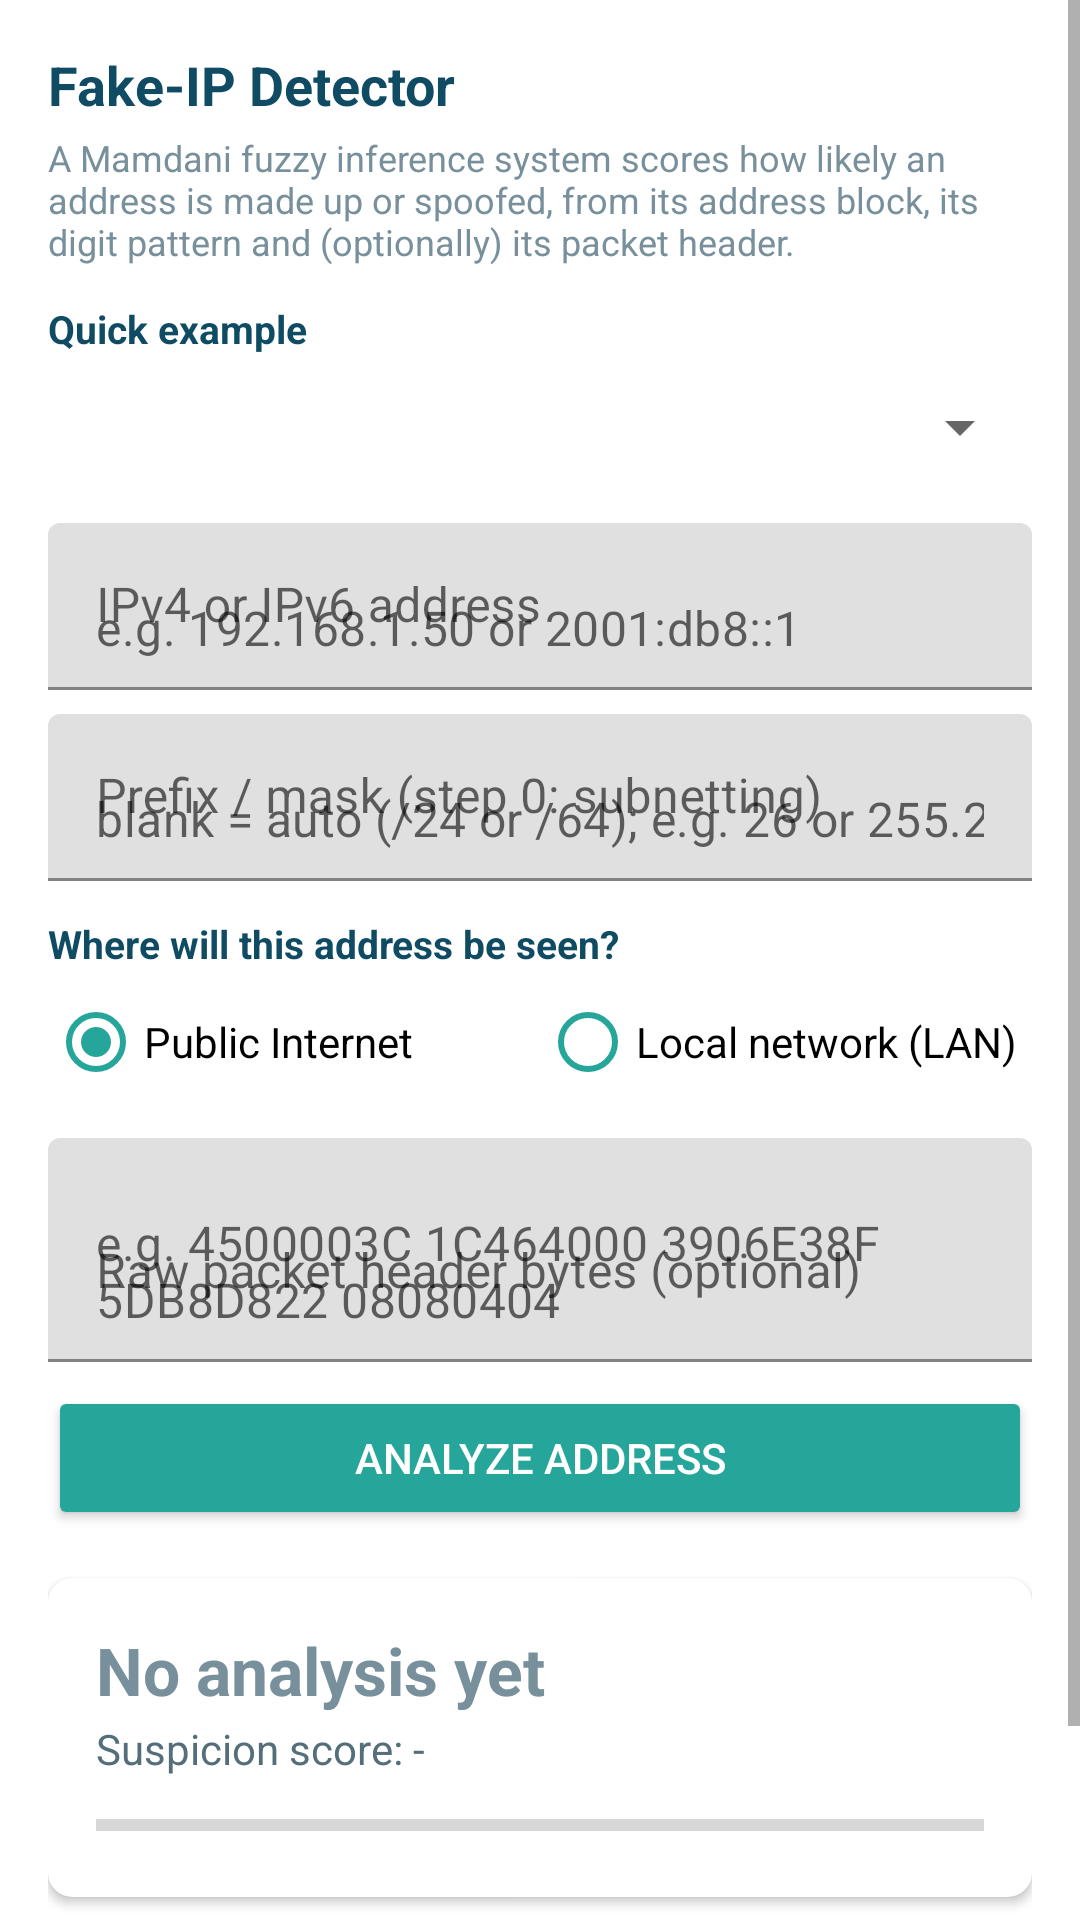

Produce the Android XML layout that renders to this screen, including the resource entries it uses.
<!-- AndroidManifest.xml: application theme Theme.PacketViewer -->
<!-- res/layout/fragment_detector.xml -->
<?xml version="1.0" encoding="utf-8"?>
<ScrollView xmlns:android="http://schemas.android.com/apk/res/android"
    xmlns:app="http://schemas.android.com/apk/res-auto"
    android:layout_width="match_parent"
    android:layout_height="match_parent"
    android:fillViewport="true">

    <LinearLayout
        android:layout_width="match_parent"
        android:layout_height="wrap_content"
        android:orientation="vertical"
        android:padding="16dp">

        <TextView
            android:layout_width="wrap_content"
            android:layout_height="wrap_content"
            android:text="Fake-IP Detector"
            android:textStyle="bold"
            android:textSize="18sp"
            android:textColor="@color/colorPrimary" />

        <TextView
            android:layout_width="wrap_content"
            android:layout_height="wrap_content"
            android:layout_marginTop="4dp"
            android:layout_marginBottom="12dp"
            android:textColor="#78909C"
            android:textSize="12sp"
            android:text="A Mamdani fuzzy inference system scores how likely an address is made up or spoofed, from its address block, its digit pattern and (optionally) its packet header." />

        <TextView
            android:layout_width="wrap_content"
            android:layout_height="wrap_content"
            android:textColor="@color/colorPrimary"
            android:textStyle="bold"
            android:textSize="13sp"
            android:text="Quick example" />

        <Spinner
            android:id="@+id/spExamples"
            android:layout_width="match_parent"
            android:layout_height="wrap_content"
            android:minHeight="48dp" />

        <com.google.android.material.textfield.TextInputLayout
            android:layout_width="match_parent"
            android:layout_height="wrap_content"
            android:layout_marginTop="8dp"
            android:hint="IPv4 or IPv6 address">

            <com.google.android.material.textfield.TextInputEditText
                android:id="@+id/etDetectorIp"
                android:layout_width="match_parent"
                android:layout_height="wrap_content"
                android:inputType="text"
                android:singleLine="true"
                android:hint="e.g. 192.168.1.50 or 2001:db8::1" />
        </com.google.android.material.textfield.TextInputLayout>

        <com.google.android.material.textfield.TextInputLayout
            android:layout_width="match_parent"
            android:layout_height="wrap_content"
            android:layout_marginTop="8dp"
            android:hint="Prefix / mask (step 0: subnetting)">

            <com.google.android.material.textfield.TextInputEditText
                android:id="@+id/etDetectorPrefix"
                android:layout_width="match_parent"
                android:layout_height="wrap_content"
                android:inputType="text"
                android:singleLine="true"
                android:hint="blank = auto (/24 or /64); e.g. 26 or 255.255.255.192" />
        </com.google.android.material.textfield.TextInputLayout>

        <TextView
            android:layout_width="wrap_content"
            android:layout_height="wrap_content"
            android:layout_marginTop="12dp"
            android:textColor="@color/colorPrimary"
            android:textStyle="bold"
            android:textSize="13sp"
            android:text="Where will this address be seen?" />

        <RadioGroup
            android:id="@+id/rgScenario"
            android:layout_width="match_parent"
            android:layout_height="wrap_content"
            android:orientation="horizontal">

            <RadioButton
                android:id="@+id/rbInternet"
                android:layout_width="0dp"
                android:layout_height="wrap_content"
                android:layout_weight="1"
                android:checked="true"
                android:buttonTint="@color/colorAccent"
                android:text="Public Internet" />

            <RadioButton
                android:id="@+id/rbLan"
                android:layout_width="0dp"
                android:layout_height="wrap_content"
                android:layout_weight="1"
                android:buttonTint="@color/colorAccent"
                android:text="Local network (LAN)" />
        </RadioGroup>

        <com.google.android.material.textfield.TextInputLayout
            android:layout_width="match_parent"
            android:layout_height="wrap_content"
            android:layout_marginTop="8dp"
            android:hint="Raw packet header bytes (optional)">

            <com.google.android.material.textfield.TextInputEditText
                android:id="@+id/etDetectorHex"
                android:layout_width="match_parent"
                android:layout_height="wrap_content"
                android:inputType="textMultiLine"
                android:minLines="2"
                android:hint="e.g. 4500003C 1C464000 3906E38F 5DB8D822 08080404" />
        </com.google.android.material.textfield.TextInputLayout>

        <Button
            android:id="@+id/btnAnalyze"
            android:layout_width="match_parent"
            android:layout_height="wrap_content"
            android:layout_marginTop="8dp"
            android:text="Analyze Address"
            android:backgroundTint="@color/colorAccent"
            android:textColor="@color/white" />

        <androidx.cardview.widget.CardView
            android:layout_width="match_parent"
            android:layout_height="wrap_content"
            android:layout_marginTop="16dp"
            app:cardCornerRadius="8dp"
            app:cardElevation="2dp">

            <LinearLayout
                android:layout_width="match_parent"
                android:layout_height="wrap_content"
                android:orientation="vertical"
                android:padding="16dp">

                <TextView
                    android:id="@+id/tvVerdict"
                    android:layout_width="wrap_content"
                    android:layout_height="wrap_content"
                    android:textStyle="bold"
                    android:textSize="22sp"
                    android:textColor="#78909C"
                    android:text="No analysis yet" />

                <TextView
                    android:id="@+id/tvScore"
                    android:layout_width="wrap_content"
                    android:layout_height="wrap_content"
                    android:layout_marginTop="2dp"
                    android:textColor="#546E7A"
                    android:text="Suspicion score: -" />

                <ProgressBar
                    android:id="@+id/pbScore"
                    style="?android:attr/progressBarStyleHorizontal"
                    android:layout_width="match_parent"
                    android:layout_height="wrap_content"
                    android:layout_marginTop="8dp"
                    android:max="100"
                    android:progress="0" />
            </LinearLayout>
        </androidx.cardview.widget.CardView>

        <androidx.cardview.widget.CardView
            android:layout_width="match_parent"
            android:layout_height="wrap_content"
            android:layout_marginTop="12dp"
            app:cardCornerRadius="8dp"
            app:cardBackgroundColor="#0A0F14">

            <TextView
                android:id="@+id/tvDetectorOutput"
                android:layout_width="match_parent"
                android:layout_height="wrap_content"
                android:padding="12dp"
                android:fontFamily="monospace"
                android:textColor="#B2FF59"
                android:textSize="11sp"
                android:textIsSelectable="true"
                android:text="The step-by-step fuzzy reasoning will appear here..." />
        </androidx.cardview.widget.CardView>

    </LinearLayout>
</ScrollView>
<!-- resources referenced by this layout -->
<resources>
  <color name="colorAccent">#26A69A</color>
  <color name="colorPrimary">#0F4C64</color>
  <color name="white">#FFFFFF</color>
  <style name="Theme.PacketViewer" parent="Theme.MaterialComponents.DayNight.NoActionBar">
          <item name="colorPrimary">@color/colorPrimary</item>
          <item name="colorPrimaryDark">@color/colorPrimaryDark</item>
          <item name="colorAccent">@color/colorAccent</item>
      </style>
  <color name="colorPrimaryDark">#0A3648</color>
</resources>
